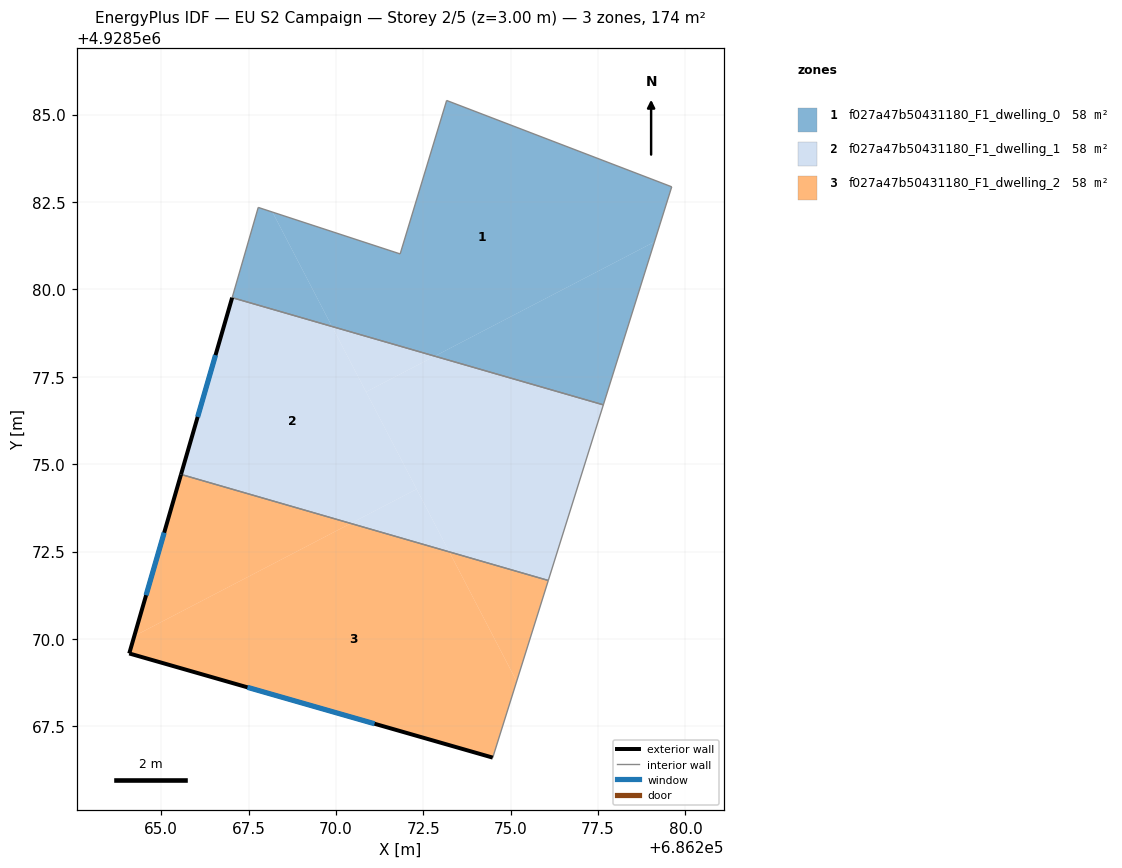
=== STOREY PLAN SPEC (per zone: floor XY polygon, exterior-wall plan segments, windows/doors) ===
zone 1: f027a47b50431180_F1_dwelling_0  (57.9 m²)
  floor: (686279.11, 4928581.36) (686279.61, 4928582.93) (686273.17, 4928585.40) (686271.84, 4928581.01) (686268.18, 4928582.21) (686269.89, 4928578.94) (686272.83, 4928578.09)
  floor: (686269.89, 4928578.94) (686268.18, 4928582.21) (686267.78, 4928582.34) (686267.03, 4928579.76)
  floor: (686277.65, 4928576.70) (686279.11, 4928581.36) (686272.83, 4928578.09)
  interior walls: 6
zone 2: f027a47b50431180_F1_dwelling_1  (57.9 m²)
  floor: (686272.31, 4928574.29) (686269.89, 4928578.94) (686267.03, 4928579.76) (686265.57, 4928574.71) (686270.42, 4928573.30)
  floor: (686276.07, 4928571.67) (686277.65, 4928576.70) (686272.83, 4928578.09) (686270.86, 4928577.07) (686273.24, 4928572.49)
  floor: (686272.83, 4928578.09) (686269.89, 4928578.94) (686270.86, 4928577.07)
  floor: (686273.24, 4928572.49) (686272.31, 4928574.29) (686270.42, 4928573.30)
  exterior wall: (686265.57, 4928574.71) – (686267.03, 4928579.76)  [5.3 m]
    window: (686266.04, 4928576.35) – (686266.56, 4928578.12)  [1.9 m²]
  interior walls: 3
zone 3: f027a47b50431180_F1_dwelling_2  (57.9 m²)
  floor: (686274.49, 4928566.60) (686275.17, 4928568.79) (686273.24, 4928572.49) (686270.42, 4928573.30) (686264.23, 4928570.08) (686264.09, 4928569.58)
  floor: (686270.42, 4928573.30) (686265.57, 4928574.71) (686264.23, 4928570.08)
  floor: (686275.17, 4928568.79) (686276.07, 4928571.67) (686273.24, 4928572.49)
  exterior wall: (686274.49, 4928566.60) – (686264.09, 4928569.58)  [10.8 m]
    window: (686271.10, 4928567.57) – (686267.47, 4928568.61)  [4.0 m²]
  exterior wall: (686264.09, 4928569.58) – (686265.57, 4928574.71)  [5.3 m]
    window: (686264.57, 4928571.25) – (686265.09, 4928573.04)  [2.0 m²]
  interior walls: 2

=== DERIVED (storey summary) ===
Building: EU S2 Campaign
Storey: 2 of 5  (floor level z = 3.00 m)
Storey gross floor area: 173.6 m²
Zones on this storey: 3
  - f027a47b50431180_F1_dwelling_0: floor 57.9 m²
  - f027a47b50431180_F1_dwelling_1: floor 57.9 m²; exterior wall 5.3 m (15.8 m²); 1 window(s) 1.9 m²; WWR 12.2%
  - f027a47b50431180_F1_dwelling_2: floor 57.9 m²; exterior wall 16.1 m (48.4 m²); 2 window(s) 5.9 m²; WWR 12.2%
Zone adjacency (shared interzone walls):
  - f027a47b50431180_F1_dwelling_0 ↔ f027a47b50431180_F1_dwelling_1
  - f027a47b50431180_F1_dwelling_1 ↔ f027a47b50431180_F1_dwelling_2